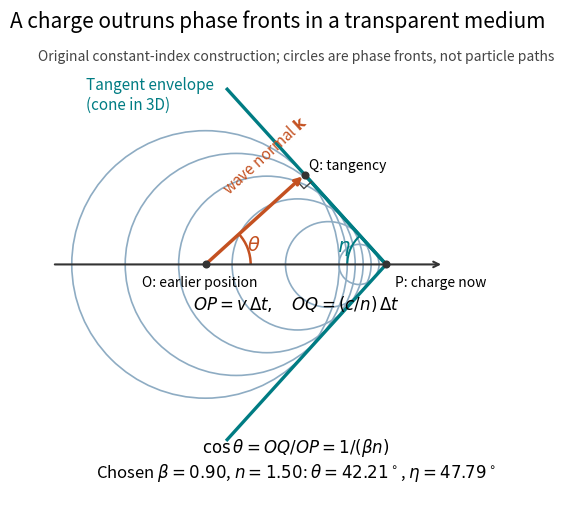

Generate this figure with matplotlib: (Note: this script raises an exception after producing the figure.)
"""Original nondispersive Cherenkov construction. Python 3.14, NumPy 2.3.5,
Matplotlib 3.10.7. Run from _media; output is this script's basename.png.
"""
from pathlib import Path
import numpy as np
import matplotlib.pyplot as plt
from matplotlib.patches import Arc, Circle


def main():
    beta, n = 0.9, 1.5
    r = 1 / (beta * n)  # distance unit = v*Delta t
    theta = np.arccos(r)
    q = np.array([r*r, r*np.sqrt(1-r*r)])
    p = np.array([1.0, 0.0])
    fig, ax = plt.subplots(figsize=(9.6, 5.3), dpi=130, facecolor='white')
    for center in np.linspace(0, 0.85, 6):
        ax.add_patch(Circle((center, 0), r*(1-center), fill=False,
                            color='#8eacc3', lw=1.2))
    for sign in [1, -1]:
        ax.plot([1, 0.12], [0, sign*0.88*r/np.sqrt(1-r*r)],
                color='#007c83', lw=2.4)
    ax.annotate('', (1.32, 0), (-0.85, 0),
                arrowprops=dict(arrowstyle='->', lw=1.5, color='#333333'))
    ax.annotate('', q, (0, 0),
                arrowprops=dict(arrowstyle='->', lw=2.5, color='#c45121'))
    ax.plot([q[0], 1], [q[1], 0], color='#007c83', lw=2.4)
    ax.add_patch(Arc((0, 0), .50, .50, theta1=0,
                     theta2=np.degrees(theta), color='#c45121', lw=1.8))
    eta = 90-np.degrees(theta)
    ax.add_patch(Arc((1, 0), .43, .43, theta1=180-eta,
                     theta2=180, color='#007c83', lw=1.5))
    # Right-angle marker at the tangency point.
    a = -q/np.linalg.norm(q)*.055
    b = (p-q)/np.linalg.norm(p-q)*.055
    marker = np.array([q+a, q+a+b, q+b])
    ax.plot(marker[:, 0], marker[:, 1], color='#444444', lw=1)
    ax.scatter([0, 1, q[0]], [0, 0, q[1]], color='#333333', s=23, zorder=5)
    ax.text(-.03, -.12, 'O: earlier position', ha='center', fontsize=10)
    ax.text(1.05, -.12, 'P: charge now', ha='left', fontsize=10)
    ax.text(q[0]+.025, q[1]+.03, 'Q: tangency', fontsize=10)
    ax.text(.23, .08, r'$\theta$', color='#c45121', fontsize=14)
    ax.text(.73, .075, r'$\eta$', color='#007c83', fontsize=14)
    ax.text(.08, .39, r'wave normal $\mathbf{k}$', color='#c45121',
            rotation=np.degrees(theta), fontsize=11)
    ax.text(-.66, .86, 'Tangent envelope\n(cone in 3D)', color='#007c83', fontsize=11)
    ax.text(.50, -.25, r'$OP=v\,\Delta t,\quad OQ=(c/n)\,\Delta t$',
            ha='center', fontsize=12)
    ax.text(.50, -1.18,
            r'$\cos\theta=OQ/OP=1/(\beta n)$'+'\n'
            + rf'Chosen $\beta=0.90$, $n=1.50$: $\theta={np.degrees(theta):.2f}^\circ$, '
            + rf'$\eta={eta:.2f}^\circ$', ha='center', fontsize=12)
    ax.set_title('A charge outruns phase fronts in a transparent medium', fontsize=15, pad=15)
    ax.text(.50, 1.13, 'Original constant-index construction; circles are phase fronts, not particle paths',
            ha='center', fontsize=10, color='#444444')
    ax.set_aspect('equal')
    ax.set_xlim(-.85, 1.65)
    ax.set_ylim(-1.36, 1.20)
    ax.axis('off')
    fig.tight_layout()
    fig.savefig(Path(__file__).stem+'.png', facecolor='white')
    plt.close(fig)


if __name__ == '__main__':
    main()
